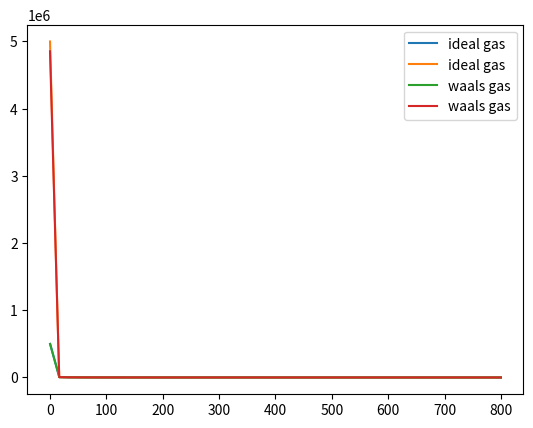

Reproduce this figure in Python.
import numpy as np
import matplotlib.pyplot as plt
from scipy.integrate import trapezoid, quad


C = 10
R = 296.8 #J/kg * K
P_c = 3.39 * 10**6 #Pascal
T_c = 126.2 #Kelvin

P_1 = 500 * 10**3 #Pascal

T_20 = 293 #Kelvin
T_140 = 133 #Kelvin

a = (27 * R**2 * T_c**2)/(64 * P_c)
b = (R * T_c)/(8 * P_c)


def compression_to_v(compression_factor, T):
    v1 = R * T / P_1
    v2 = v1 / compression_factor    
    return v1, v2

# Ideal gas

def pressure_ideal(v, T):
    return R * T / v


# [redacted]

def pressure_waals(v, T):
    return (R * T)/(v-b) - (a/v**2)


def work(P, compression_factor, P_1, T):
    v1 = R * T / P_1
    v2 = v1 / compression_factor
    I, err = quad(P, v1, v2, args=T)
    return I


v = np.linspace(compression_to_v(C, 293), 800)

print(work(pressure_ideal,C,P_1, 293))

print(work(pressure_waals, C, P_1, 293))

print(work(pressure_ideal,C,P_1, 133))


print(work(pressure_waals, C, P_1, 133))


plt.plot(v, pressure_ideal(v, 293), label='ideal gas')
plt.legend()
plt.show()

plt.plot(v, pressure_waals(v, 293), label='waals gas')

plt.legend()
plt.show()
